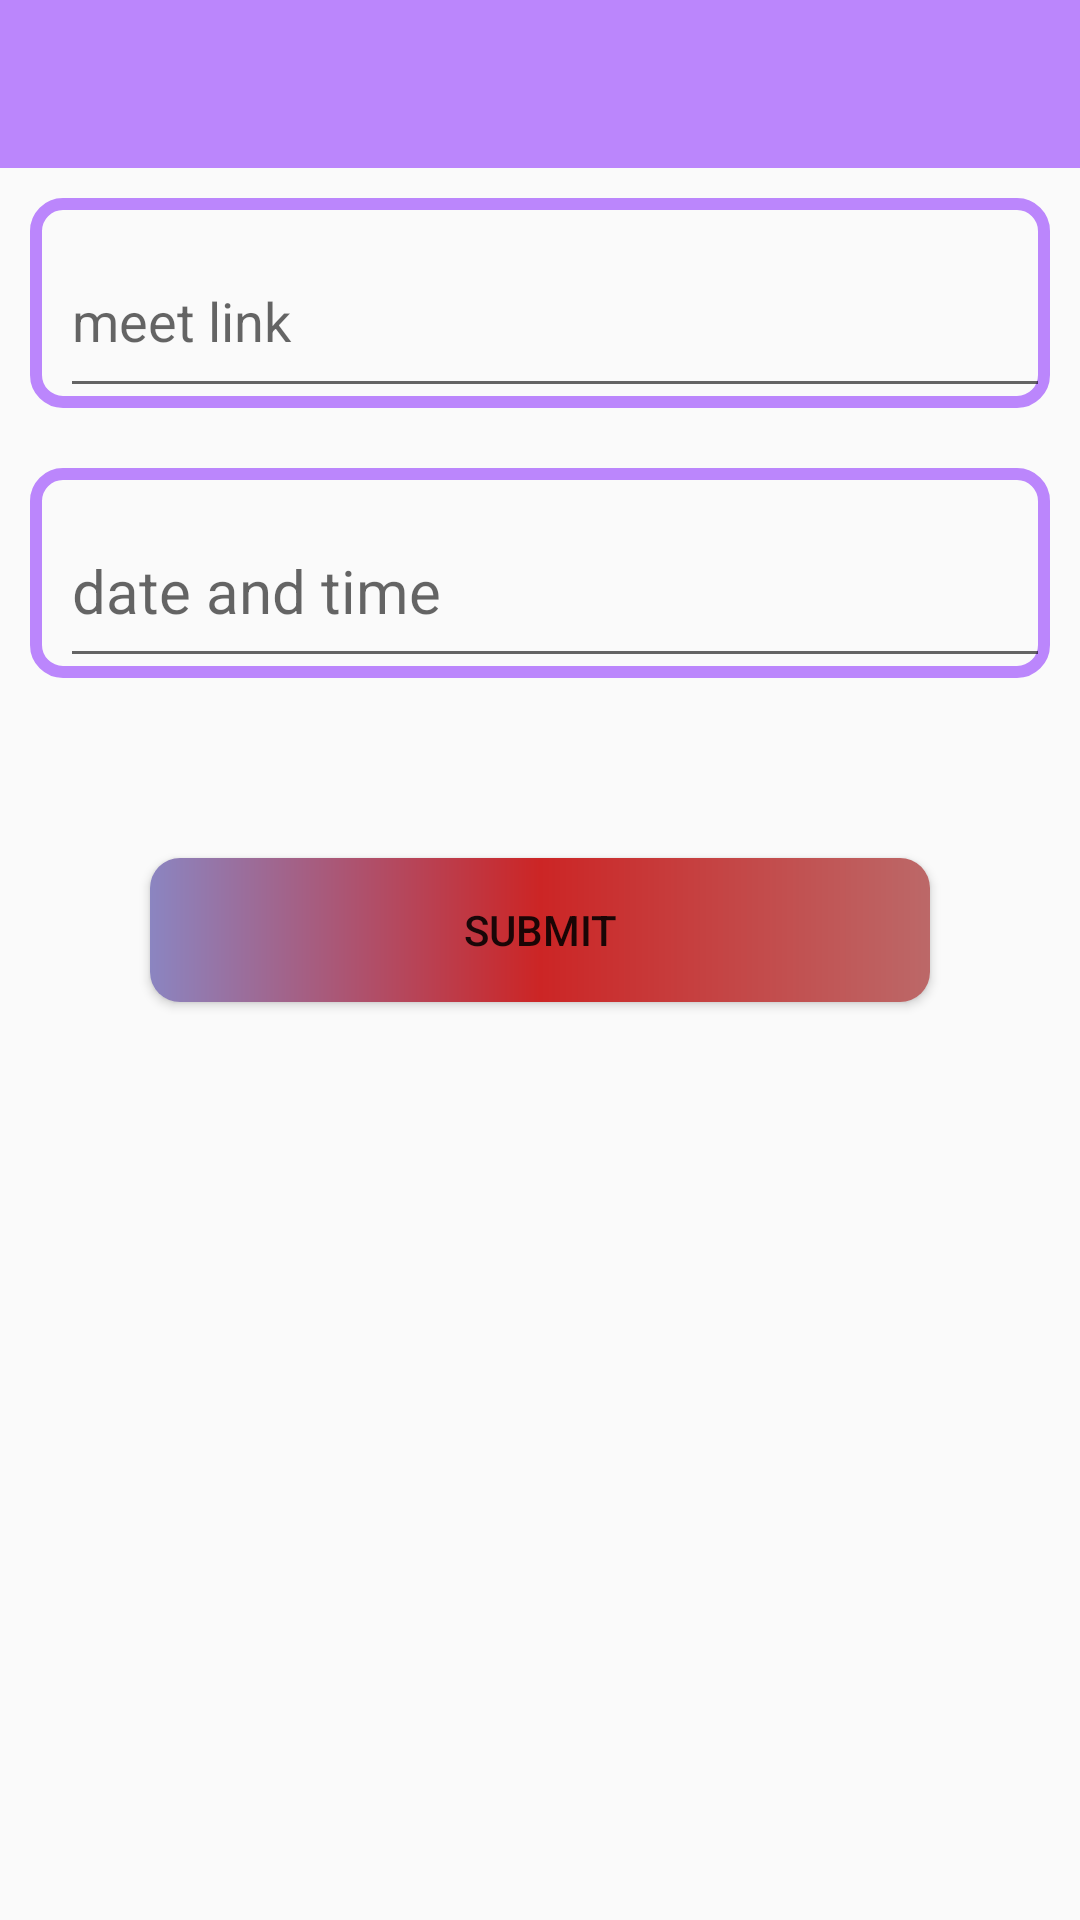

Write the Android layout XML for this screen, with the resource values it uses.
<!-- AndroidManifest.xml: application theme Theme.DoctorApp -->
<!-- res/layout/genarel_dialouge_item.xml -->
<?xml version="1.0" encoding="utf-8"?>
<LinearLayout xmlns:android="http://schemas.android.com/apk/res/android"
    android:layout_width="match_parent"
    android:layout_height="wrap_content"
    android:orientation="vertical"
    >


    <com.google.android.material.appbar.AppBarLayout
        android:layout_width="match_parent"
        android:layout_height="wrap_content">
        <androidx.appcompat.widget.Toolbar
            android:layout_width="match_parent"
            android:layout_height="wrap_content"
            android:id="@+id/tool_bar_ID"
            android:background="@color/purple_200">
        </androidx.appcompat.widget.Toolbar>

    </com.google.android.material.appbar.AppBarLayout>

    <LinearLayout
        android:layout_width="match_parent"
        android:layout_height="70dp"
        android:background="@drawable/border"
        android:layout_margin="10dp"
        android:layout_marginLeft="5dp"
        android:layout_marginRight="7dp"
        >

        <EditText
            android:layout_width="match_parent"
            android:layout_height="match_parent"
            android:layout_marginLeft="10dp"
            android:hint="meet link"
            android:layout_marginTop="9dp"
            android:id="@+id/gen_meetLink">

        </EditText>


    </LinearLayout>

    <LinearLayout
        android:layout_width="match_parent"
        android:layout_height="70dp"
        android:layout_marginTop="10dp"
        android:background="@drawable/border"
        android:layout_margin="10dp"
        android:layout_marginLeft="5dp"
        android:layout_marginRight="7dp"
        >

        <EditText
            android:layout_width="match_parent"
            android:layout_height="match_parent"
            android:textSize="20sp"
            android:layout_marginLeft="10dp"
            android:hint="date and time"
            android:id="@+id/gen_date_and_time"
            android:layout_marginTop="9dp">

        </EditText>



    </LinearLayout>

    <Button
        android:layout_width="match_parent"
        android:layout_height="wrap_content"
        android:background="@drawable/btn_background"
        android:layout_margin="50dp"
        android:text="submit"
        android:id="@+id/gen_submitAppointment">

    </Button>

</LinearLayout>
<!-- resources referenced by this layout -->
<resources>
  <!-- drawable border (drawable-v24) -->
  <?xml version="1.0" encoding="utf-8"?>
  <shape xmlns:android="http://schemas.android.com/apk/res/android">
  
      <stroke android:color="@color/purple_200"
          android:width="4sp"></stroke>
  
      <corners android:radius="9dp"></corners>
  </shape>
  <!-- drawable btn_background (drawable) -->
  <?xml version="1.0" encoding="utf-8"?>
  <shape android:shape="rectangle" xmlns:android="http://schemas.android.com/apk/res/android">
  
  
      <gradient android:startColor="#8B85C1"
          android:centerColor="#CC2525"
          android:endColor="#BC6868">
  
      </gradient>
  
      <corners android:radius="10dp"></corners>
  </shape>
  <style name="Theme.DoctorApp" parent="Theme.AppCompat.DayNight.NoActionBar">
          
          <item name="colorPrimary">@color/purple_500</item>
          <item name="colorPrimaryVariant">@color/purple_700</item>
          <item name="colorOnPrimary">@color/white</item>
          
          <item name="colorSecondary">@color/teal_200</item>
          <item name="colorSecondaryVariant">@color/teal_700</item>
          <item name="colorOnSecondary">@color/black</item>
          
          <item name="android:statusBarColor" tools:targetApi="l">?attr/colorPrimaryVariant</item>
          
      </style>
  <!-- not gathered from this repository: default colours our renderer supplied (Android Studio template values) -->
  <color name="purple_200">#FFBB86FC</color>
  <color name="purple_500">#FF6200EE</color>
  <color name="purple_700">#FF3700B3</color>
  <color name="teal_200">#FF03DAC5</color>
  <color name="teal_700">#FF018786</color>
  <color name="black">#FF000000</color>
  <color name="white">#FFFFFFFF</color>
</resources>
